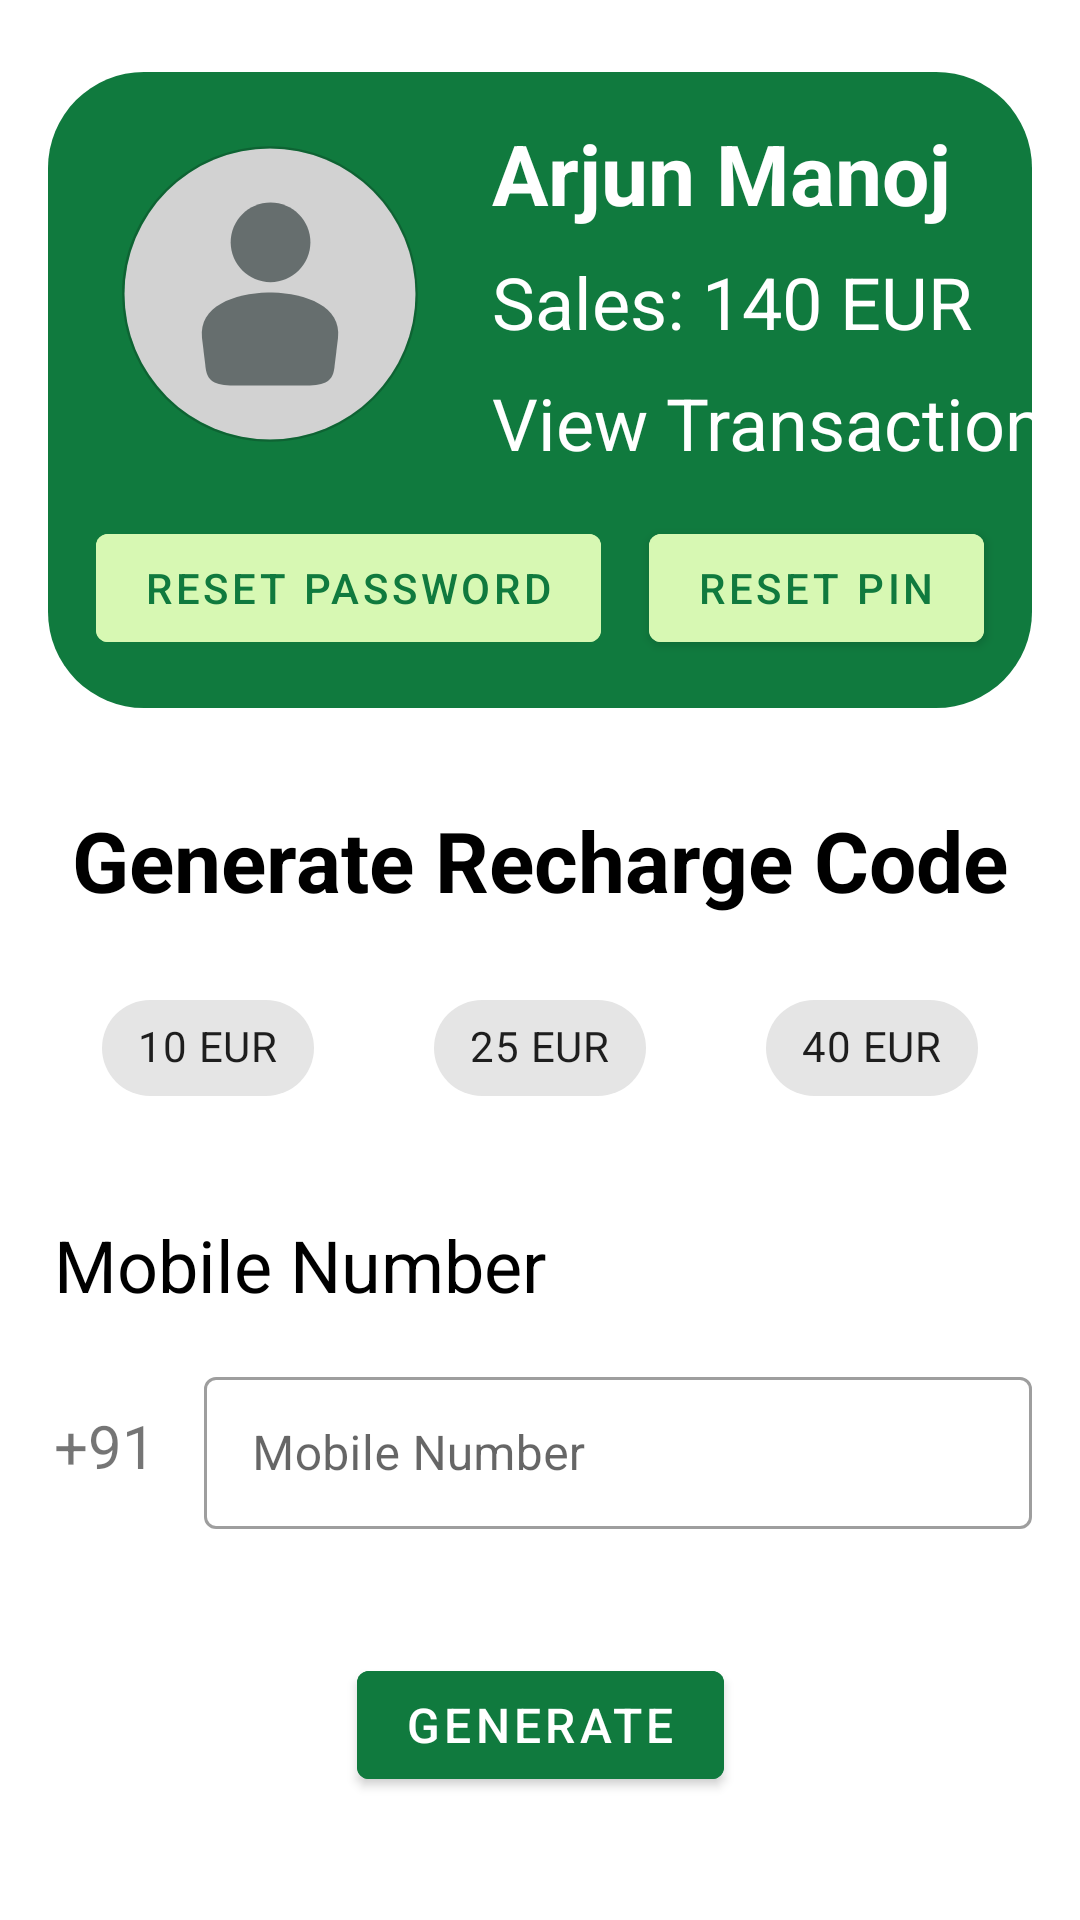

Android layout source for this screen:
<!-- AndroidManifest.xml: application theme AppTheme -->
<!-- res/layout/fragment_user_detail.xml -->
<FrameLayout xmlns:android="http://schemas.android.com/apk/res/android"
    xmlns:app="http://schemas.android.com/apk/res-auto"
    xmlns:tools="http://schemas.android.com/tools"
    android:layout_width="match_parent"
    android:layout_height="match_parent"
    android:fitsSystemWindows="true"
    android:focusableInTouchMode="true">

    <androidx.constraintlayout.widget.ConstraintLayout
        android:layout_width="match_parent"
        android:layout_height="match_parent"
        tools:context="com.example.bankaks.userDetail.UserDetailFragment">

        <androidx.constraintlayout.widget.ConstraintLayout
            android:id="@+id/user_detail"
            android:layout_width="match_parent"
            android:layout_height="wrap_content"
            android:layout_marginStart="16dp"
            android:layout_marginTop="24dp"
            android:layout_marginEnd="16dp"
            android:background="@drawable/rounded_corners"
            android:backgroundTint="@color/colorPrimaryDark"
            app:elevation="8dp"
            app:layout_constraintEnd_toEndOf="parent"
            app:layout_constraintStart_toStartOf="parent"
            app:layout_constraintTop_toTopOf="parent">

            <ImageView
                android:id="@+id/dp"
                android:layout_width="100dp"
                android:layout_height="100dp"
                android:layout_marginStart="24dp"
                android:layout_marginTop="24dp"
                android:src="@drawable/ic_placeholder"
                app:layout_constraintStart_toStartOf="parent"
                app:layout_constraintTop_toTopOf="parent" />

            <TextView
                android:id="@+id/name"
                android:layout_width="wrap_content"
                android:layout_height="wrap_content"
                android:layout_marginStart="24dp"
                android:text="Arjun Manoj"
                android:textColor="@android:color/white"
                android:textSize="28sp"
                android:textStyle="bold"
                app:layout_constraintBottom_toTopOf="@id/sales"
                app:layout_constraintStart_toEndOf="@id/dp"
                app:layout_constraintTop_toTopOf="@id/dp" />

            <TextView
                android:id="@+id/sales"
                android:layout_width="wrap_content"
                android:layout_height="wrap_content"
                android:layout_marginStart="24dp"
                android:layout_marginTop="8dp"
                android:text="Sales: 140 EUR"
                android:textColor="@android:color/white"
                android:textSize="24sp"
                app:layout_constraintBottom_toTopOf="@id/transaction"
                app:layout_constraintStart_toEndOf="@id/dp"
                app:layout_constraintTop_toBottomOf="@id/name" />

            <TextView
                android:id="@+id/transaction"
                android:layout_width="wrap_content"
                android:layout_height="wrap_content"
                android:layout_marginStart="24dp"
                android:layout_marginTop="8dp"
                android:text="View Transaction"
                android:textColor="@android:color/white"
                android:textSize="24sp"
                android:textStyle=""
                app:layout_constraintBottom_toBottomOf="@id/dp"
                app:layout_constraintStart_toEndOf="@id/dp"
                app:layout_constraintTop_toBottomOf="@id/sales" />

            <com.google.android.material.button.MaterialButton
                android:id="@+id/reset_password"
                android:layout_width="wrap_content"
                android:layout_height="wrap_content"
                android:layout_marginTop="24dp"
                android:layout_marginBottom="16dp"
                android:backgroundTint="@color/colorAccent"
                android:text="Reset Password"
                android:textColor="@color/colorPrimaryDark"
                app:layout_constraintBottom_toBottomOf="parent"
                app:layout_constraintEnd_toStartOf="@+id/reset_pin"
                app:layout_constraintStart_toStartOf="parent"
                app:layout_constraintTop_toBottomOf="@id/dp" />

            <com.google.android.material.button.MaterialButton
                android:id="@+id/reset_pin"
                android:layout_width="wrap_content"
                android:layout_height="wrap_content"
                android:layout_marginTop="24dp"
                android:layout_marginBottom="16dp"
                android:backgroundTint="@color/colorAccent"
                android:text="Reset Pin"
                android:textColor="@color/colorPrimaryDark"
                app:layout_constraintBottom_toBottomOf="parent"
                app:layout_constraintEnd_toEndOf="parent"
                app:layout_constraintStart_toEndOf="@id/reset_password"
                app:layout_constraintTop_toBottomOf="@id/dp" />

        </androidx.constraintlayout.widget.ConstraintLayout>

        <TextView
            android:id="@+id/generate_code"
            android:layout_width="wrap_content"
            android:layout_height="wrap_content"
            android:layout_marginTop="32dp"
            android:text="Generate Recharge Code"
            android:textColor="@android:color/black"
            android:textSize="28sp"
            android:textStyle="bold"
            app:layout_constraintEnd_toEndOf="parent"
            app:layout_constraintStart_toStartOf="parent"
            app:layout_constraintTop_toBottomOf="@id/user_detail" />

        <com.google.android.material.chip.ChipGroup
            android:id="@+id/chipGroup"
            android:layout_width="wrap_content"
            android:layout_height="wrap_content"
            android:layout_marginStart="24dp"
            android:layout_marginTop="20dp"
            android:layout_marginEnd="24dp"
            app:layout_constraintEnd_toEndOf="parent"
            app:layout_constraintStart_toStartOf="parent"
            app:layout_constraintTop_toBottomOf="@+id/generate_code"
            app:selectionRequired="true"
            app:singleSelection="true">

            <com.google.android.material.chip.Chip
                android:id="@+id/chip10"
                style="@style/Widget.MaterialComponents.Chip.Filter"
                android:layout_width="wrap_content"
                android:layout_height="wrap_content"
                android:layout_margin="16dp"
                android:text="10 EUR" />

            <com.google.android.material.chip.Chip
                android:id="@+id/chip25"
                style="@style/Widget.MaterialComponents.Chip.Filter"
                android:layout_width="wrap_content"
                android:layout_height="wrap_content"
                android:layout_margin="16dp"
                android:text="25 EUR" />

            <com.google.android.material.chip.Chip
                android:id="@+id/chip40"
                style="@style/Widget.MaterialComponents.Chip.Filter"
                android:layout_width="wrap_content"
                android:layout_height="wrap_content"
                android:layout_margin="16dp"
                android:text="40 EUR" />

        </com.google.android.material.chip.ChipGroup>

        <TextView
            android:id="@+id/mobile_number_title"
            android:layout_width="wrap_content"
            android:layout_height="wrap_content"
            android:layout_marginTop="32dp"
            android:text="Mobile Number"
            android:textColor="@android:color/black"
            android:textSize="24sp"
            app:layout_constraintStart_toStartOf="@+id/chipGroup"
            app:layout_constraintTop_toBottomOf="@id/chipGroup" />

        <TextView
            android:id="@+id/textView"
            android:layout_width="wrap_content"
            android:layout_height="wrap_content"
            android:text="+91"
            android:textSize="20sp"
            app:layout_constraintBottom_toBottomOf="@id/layout_phone_number"
            app:layout_constraintStart_toStartOf="@+id/mobile_number_title"
            app:layout_constraintTop_toTopOf="@id/layout_phone_number" />

        <com.google.android.material.textfield.TextInputLayout
            android:id="@+id/layout_phone_number"
            style="@style/Widget.MaterialComponents.TextInputLayout.OutlinedBox"
            android:layout_width="0dp"
            android:layout_height="?actionBarSize"
            android:layout_marginStart="16dp"
            android:layout_marginTop="16dp"
            android:layout_marginEnd="16dp"
            android:hint="Mobile Number"
            app:layout_constraintEnd_toEndOf="parent"
            app:layout_constraintStart_toEndOf="@+id/textView"
            app:layout_constraintTop_toBottomOf="@id/mobile_number_title">

            <com.google.android.material.textfield.TextInputEditText
                android:id="@+id/phone_number"
                android:layout_width="match_parent"
                android:layout_height="match_parent"
                android:inputType="number"
                android:maxEms="10" />

        </com.google.android.material.textfield.TextInputLayout>

        <ProgressBar
            android:id="@+id/loader"
            android:layout_width="24dp"
            android:layout_height="24dp"
            android:indeterminateTint="@color/colorPrimaryDark"
            android:visibility="invisible"
            app:layout_constraintBottom_toTopOf="@+id/generate"
            app:layout_constraintEnd_toEndOf="@+id/generate"
            app:layout_constraintStart_toStartOf="@+id/generate"
            app:layout_constraintTop_toBottomOf="@+id/layout_phone_number"
            tools:visibility="visible" />


        <Button
            android:id="@+id/generate"
            android:layout_width="wrap_content"
            android:layout_height="wrap_content"
            android:backgroundTint="@color/colorPrimaryDark"
            android:text="Generate"
            android:textSize="16sp"
            app:layout_constraintBottom_toBottomOf="parent"
            app:layout_constraintEnd_toEndOf="parent"
            app:layout_constraintStart_toStartOf="parent"
            app:layout_constraintTop_toBottomOf="@+id/layout_phone_number" />

    </androidx.constraintlayout.widget.ConstraintLayout>


</FrameLayout>
<!-- resources referenced by this layout -->
<resources>
  <color name="colorAccent">#D7F8B3</color>
  <color name="colorPrimaryDark">#107A3E</color>
  <!-- drawable ic_placeholder (drawable) -->
  <vector xmlns:android="http://schemas.android.com/apk/res/android"
      android:width="134dp"
      android:height="134dp"
      android:viewportWidth="134"
      android:viewportHeight="134">
    <path
        android:pathData="M67,67m-65,0a65,65 0,1 1,130 0a65,65 0,1 1,-130 0"
        android:fillColor="#D2D2D2"/>
    <path
        android:pathData="M67,2c35.841,0 65,29.159 65,65c0,35.841 -29.159,65 -65,65S2,102.841 2,67C2,31.159 31.159,2 67,2M67,1C30.549,1 1,30.549 1,67s29.549,66 66,66s66,-29.549 66,-66S103.451,1 67,1L67,1z"
        android:strokeAlpha="0.2"
        android:fillColor="#0C0D0D"
        android:fillAlpha="0.2"/>
    <path
        android:pathData="M65.921,66.341h2.159C82.882,66.761 99.008,72.402 97.363,86.689l-1.618,13.322c-0.843,6.814 -5.208,7.828 -13.972,7.865H52.231c-8.765,-0.038 -13.131,-1.051 -13.974,-7.865L36.637,86.689C34.994,72.402 51.12,66.761 65.921,66.341z"
        android:fillColor="#666E6E"/>
    <path
        android:pathData="M49.432,43.934c0,-9.819 7.989,-17.81 17.808,-17.81c9.822,0 17.81,7.991 17.81,17.81c0,9.819 -7.988,17.807 -17.81,17.807C57.421,61.741 49.432,53.753 49.432,43.934z"
        android:fillColor="#666E6E"/>
  </vector>
  <!-- drawable rounded_corners (drawable) -->
  <?xml version="1.0" encoding="UTF-8"?>
  <shape xmlns:android="http://schemas.android.com/apk/res/android">
      <solid android:color="#ffffffff" />
  
      <corners
          android:bottomLeftRadius="32dp"
          android:bottomRightRadius="32dp"
          android:topLeftRadius="32dp"
          android:topRightRadius="32dp" />
  
  </shape>
  <style name="AppTheme" parent="Theme.MaterialComponents.Light">
          
          <item name="colorPrimary">@color/colorPrimary</item>
          <item name="colorPrimaryDark">@color/colorPrimaryDark</item>
          <item name="colorAccent">@color/colorAccent</item>
      </style>
  <color name="colorPrimary">#7CB943</color>
</resources>
